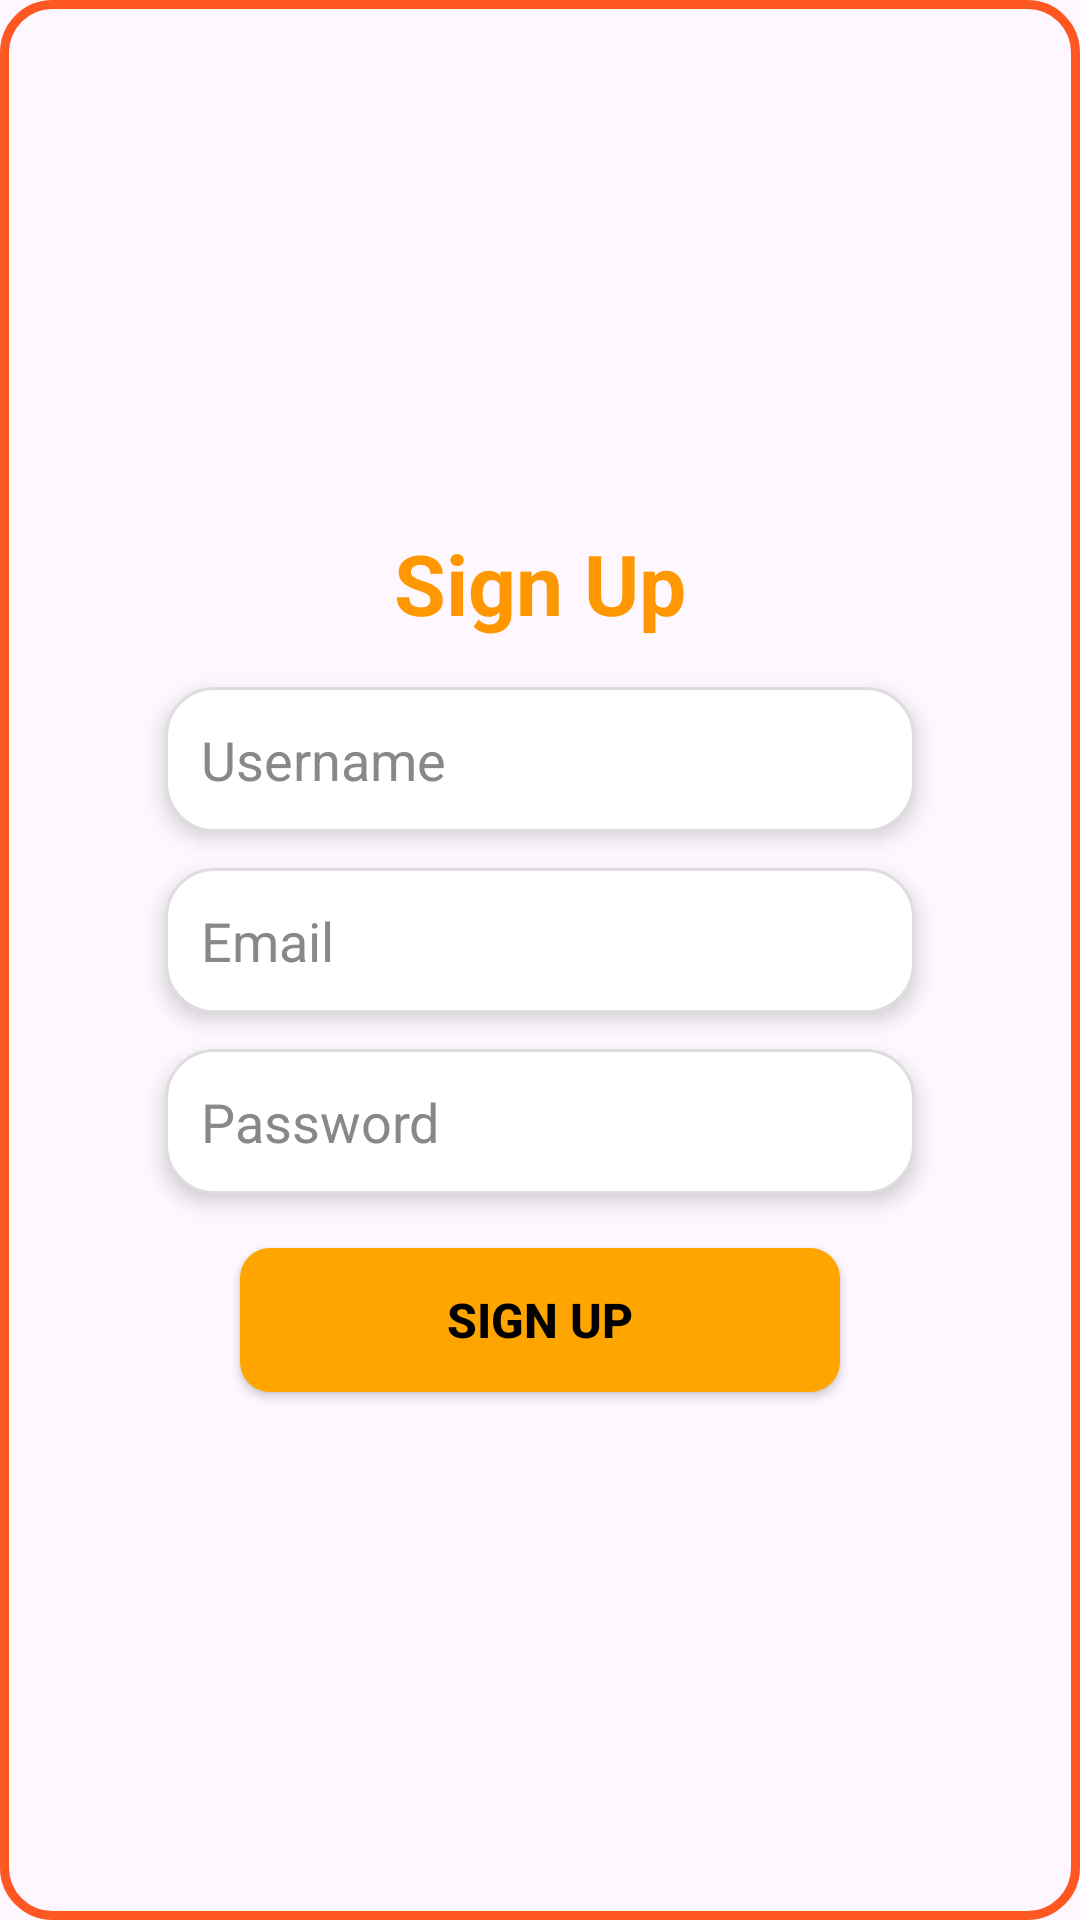

Layout XML and referenced resources for this Android screen:
<!-- AndroidManifest.xml: application theme Theme.FoodDeli -->
<!-- res/layout/activity_signup.xml -->
<?xml version="1.0" encoding="utf-8"?>
<LinearLayout xmlns:android="http://schemas.android.com/apk/res/android"
    android:layout_width="match_parent"
    android:layout_height="match_parent"
    android:orientation="vertical"
    android:gravity="center"
    android:background="@drawable/neon_border"
    android:padding="10dp">

    <TextView
        android:layout_width="wrap_content"
        android:layout_height="wrap_content"
        android:text="Sign Up"
        android:textColor="#FF9800"
        android:textSize="28sp"
        android:textStyle="bold"
        android:layout_marginBottom="16dp" />

    <EditText
        android:id="@+id/editTextUsername"
        android:layout_width="250dp"
        android:layout_height="wrap_content"
        android:hint="Username"
        android:background="@drawable/rounded_white_bg"
        android:padding="12dp"
        android:textColor="#000"
        android:textColorHint="#888"
        android:elevation="4dp"
        android:layout_marginBottom="12dp" />

    <EditText
        android:id="@+id/editTextEmail"
        android:layout_width="250dp"
        android:layout_height="wrap_content"
        android:hint="Email"
        android:background="@drawable/rounded_white_bg"
        android:padding="12dp"
        android:textColor="#000"
        android:textColorHint="#888"
        android:elevation="4dp"
        android:layout_marginBottom="12dp" />

    <EditText
        android:id="@+id/editTextPassword"
        android:layout_width="250dp"
        android:layout_height="wrap_content"
        android:hint="Password"
        android:background="@drawable/rounded_white_bg"
        android:padding="12dp"
        android:inputType="textPassword"
        android:textColor="#000"
        android:textColorHint="#888"
        android:elevation="4dp"
        android:layout_marginBottom="18dp" />

    <Button
        android:id="@+id/btn_signup"
        android:layout_width="200dp"
        android:layout_height="wrap_content"
        android:text="Sign Up"
        android:background="@drawable/orange_button"
        android:textColor="#000"
        android:textStyle="bold"
        android:textSize="16sp" />

</LinearLayout>
<!-- resources referenced by this layout -->
<resources>
  <!-- drawable neon_border (drawable) -->
  <?xml version="1.0" encoding="utf-8"?>
  <shape xmlns:android="http://schemas.android.com/apk/res/android"
      android:shape="rectangle">
      <stroke
          android:width="3dp"
          android:color="#FF5722" />
      <corners android:radius="16dp" />
      <solid android:color="#00000000" />
  </shape>
  <!-- drawable orange_button (drawable) -->
  <?xml version="1.0" encoding="utf-8"?>
  <selector xmlns:android="http://schemas.android.com/apk/res/android">
      <item>
          <shape android:shape="rectangle">
              <solid android:color="#FFA500" />
              <corners android:radius="10dp" />
          </shape>
      </item>
  </selector>
  <!-- drawable rounded_white_bg (drawable) -->
  <?xml version="1.0" encoding="utf-8"?>
  <shape xmlns:android="http://schemas.android.com/apk/res/android">
      <solid android:color="#FFFFFF"/>
      <corners android:radius="16dp"/>
      <stroke android:width="1dp" android:color="#DDDDDD"/>
      <padding android:left="8dp" android:top="8dp" android:right="8dp" android:bottom="8dp"/>
  </shape>
  <style name="Theme.FoodDeli" parent="Base.Theme.FoodDeli" />
  <style name="Base.Theme.FoodDeli" parent="Theme.Material3.DayNight.NoActionBar">
          
          
      </style>
</resources>
